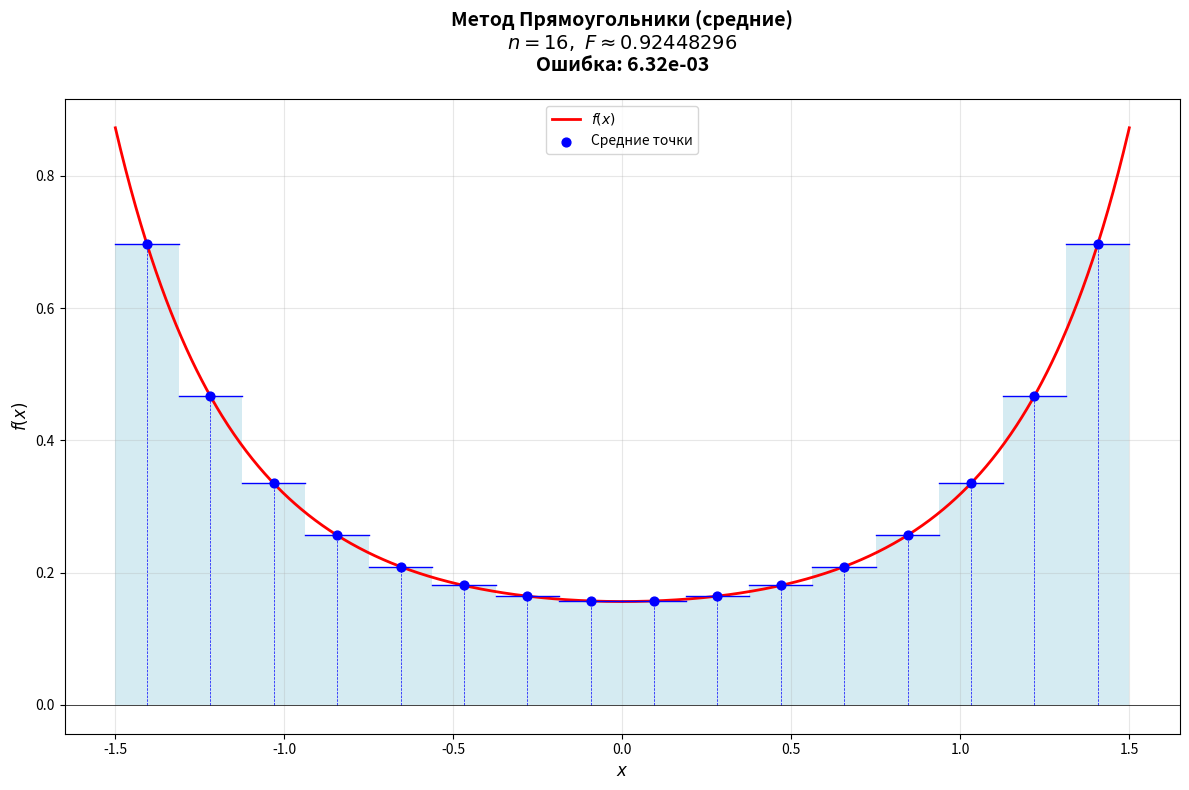
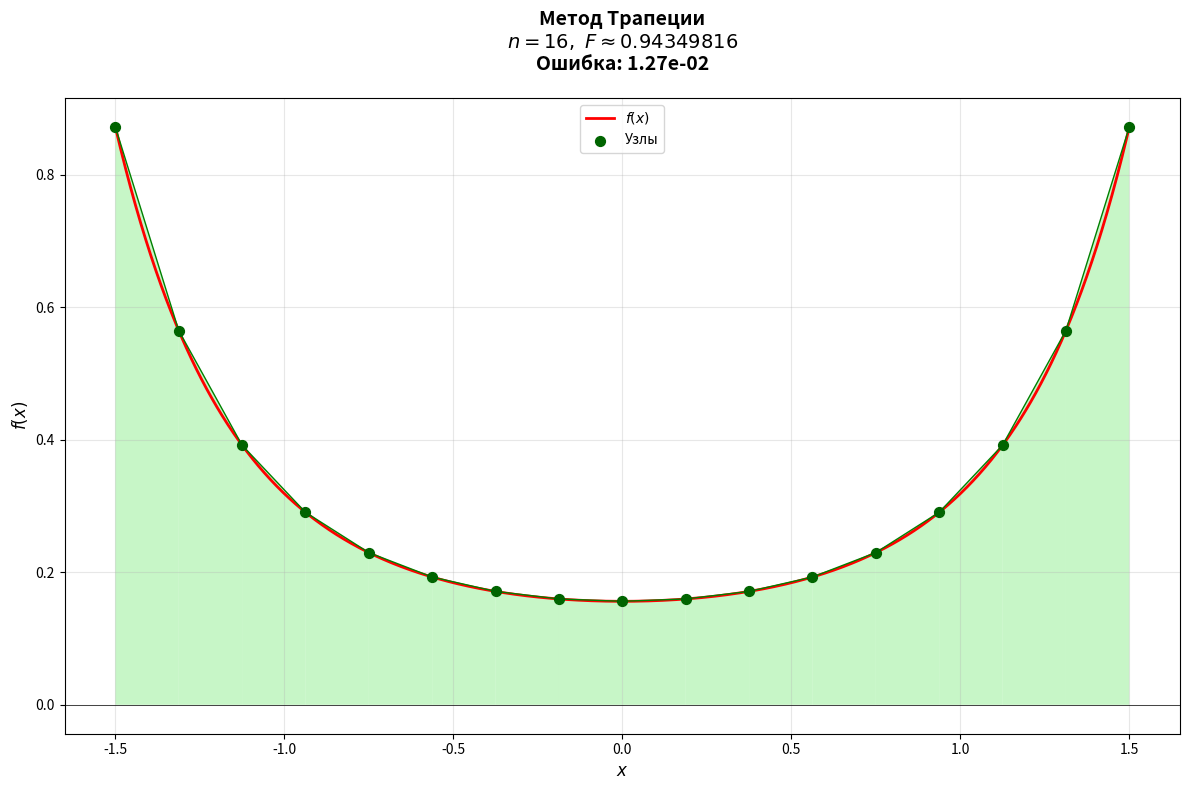
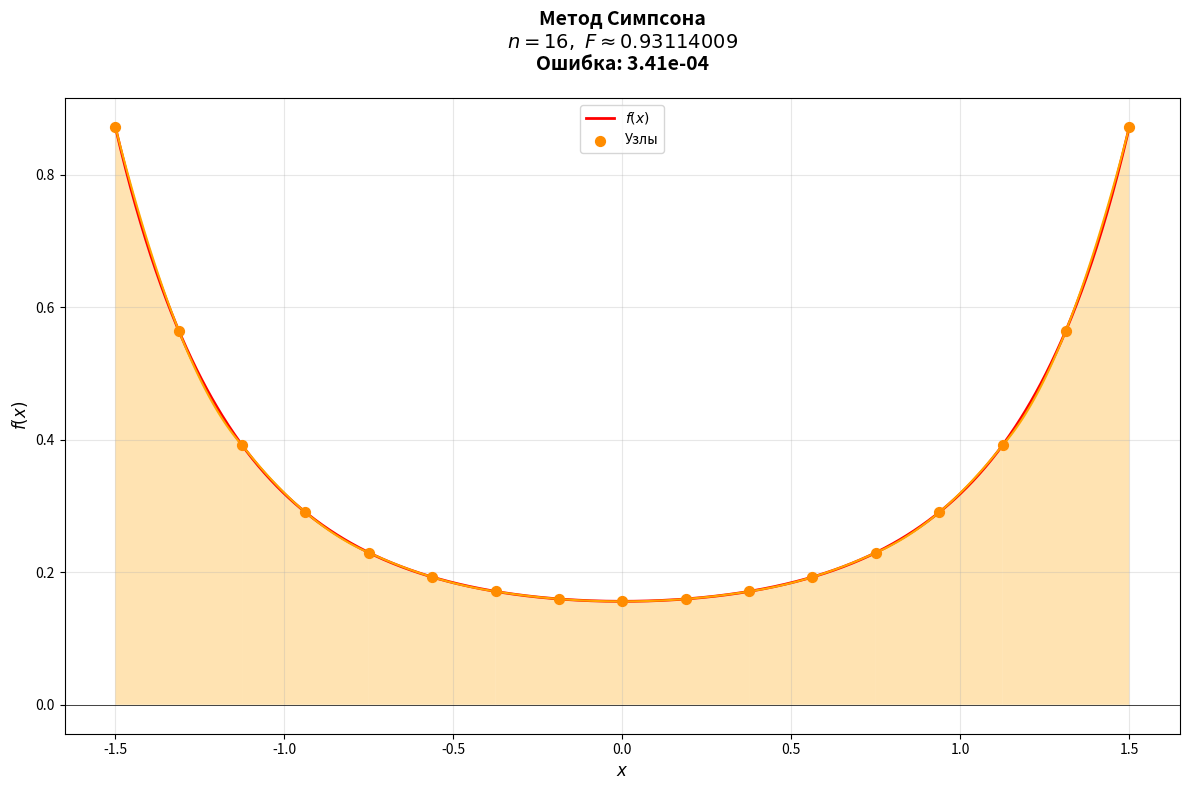
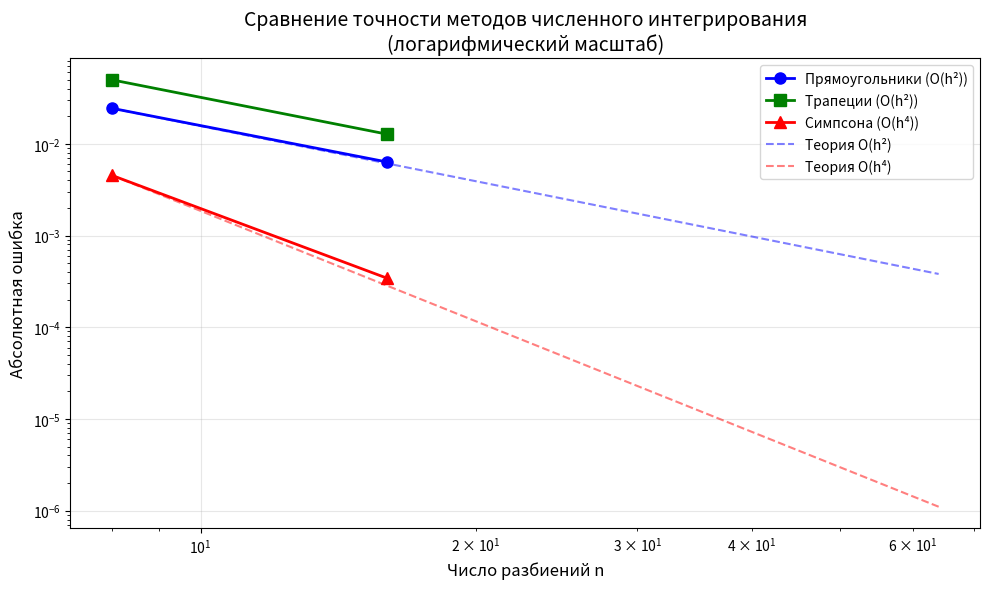

Write Python code to recreate these figures, in order.
import math
import matplotlib.pyplot as plt
import numpy as np


def f(x):
    """Подынтегральная функция: (2 * cos(x/4) * exp(x^2 - 2)) / sqrt(2x^2 + 3)"""
    numerator = 2 * math.cos(x / 4) * math.exp(x ** 2 - 2)
    denominator = math.sqrt(2 * x ** 2 + 3)
    return numerator / denominator


def df(x):
    """Первая производная f'(x) - аналитически вычисленная"""
    u = 2 * math.cos(x / 4) * math.exp(x ** 2 - 2)
    v = math.sqrt(2 * x ** 2 + 3)
    
    du_dx = 2 * (-math.sin(x / 4) * (1 / 4) * math.exp(x ** 2 - 2) +
                 math.cos(x / 4) * math.exp(x ** 2 - 2) * 2 * x)
    
    dv_dx = (1 / 2) * (2 * x ** 2 + 3) ** (-1 / 2) * 4 * x
    
    return (du_dx * v - u * dv_dx) / (v ** 2)


def d2f_approx(x, h=1e-5):
    """Численное вычисление второй производной"""
    return (f(x + h) - 2 * f(x) + f(x - h)) / (h ** 2)


def d4f_approx(x, h=1e-5):
    """Численное вычисление четвертой производной"""
    return (f(x + 2 * h) - 4 * f(x + h) + 6 * f(x) - 4 * f(x - h) + f(x - 2 * h)) / (h ** 4)


def estimate_max_derivatives(a, b, n_samples=1000):
    """Оценка максимумов производных на отрезке"""
    x_samples = np.linspace(a, b, n_samples)
    
    max_d2f = max(abs(d2f_approx(x)) for x in x_samples)
    max_d4f = max(abs(d4f_approx(x)) for x in x_samples)
    
    return max_d2f, max_d4f


def plot_integration(a, b, n, method_name, integral_value, exact_value=None):
    """Визуализация метода интегрирования"""
    h = (b - a) / n
    x_nodes = [a + i * h for i in range(n + 1)]
    y_nodes = [f(x) for x in x_nodes]
    
    x_plot = np.linspace(a, b, 1000)
    y_plot = [f(x) for x in x_plot]
    
    plt.figure(figsize=(12, 8))
    plt.plot(x_plot, y_plot, 'r-', linewidth=2, label='$f(x)$')
    
    if method_name == "Прямоугольники (средние)":
        for i in range(n):
            x_left = x_nodes[i]
            x_right = x_nodes[i + 1]
            x_mid = (x_left + x_right) / 2
            y_mid = f(x_mid)
            
            rect_x = [x_left, x_right, x_right, x_left, x_left]
            rect_y = [0, 0, y_mid, y_mid, 0]
            plt.fill(rect_x, rect_y, 'lightblue', alpha=0.5)
            plt.plot([x_left, x_right], [y_mid, y_mid], 'b-', linewidth=1)
            plt.plot([x_mid, x_mid], [0, y_mid], 'b--', linewidth=0.5)
        
        plt.scatter([(x_nodes[i] + x_nodes[i + 1]) / 2 for i in range(n)],
                    [f((x_nodes[i] + x_nodes[i + 1]) / 2) for i in range(n)],
                    color='blue', s=40, zorder=5, label='Средние точки')
    
    elif method_name == "Трапеции":
        for i in range(n):
            x_left = x_nodes[i]
            x_right = x_nodes[i + 1]
            y_left = f(x_left)
            y_right = f(x_right)
            
            trap_x = [x_left, x_right, x_right, x_left, x_left]
            trap_y = [0, 0, y_right, y_left, 0]
            plt.fill(trap_x, trap_y, 'lightgreen', alpha=0.5)
            plt.plot([x_left, x_right], [y_left, y_right], 'g-', linewidth=1)
        
        plt.scatter(x_nodes, y_nodes, color='darkgreen', s=50, zorder=5, label='Узлы')
    
    elif method_name == "Симпсона":
        if n % 2 == 0:
            for i in range(0, n, 2):
                if i + 2 <= n:
                    x0, x1, x2 = x_nodes[i], x_nodes[i + 1], x_nodes[i + 2]
                    y0, y1, y2 = y_nodes[i], y_nodes[i + 1], y_nodes[i + 2]
                    
                    x_parabola = np.linspace(x0, x2, 50)
                    y_parabola = []
                    for x in x_parabola:
                        L0 = ((x - x1) * (x - x2)) / ((x0 - x1) * (x0 - x2))
                        L1 = ((x - x0) * (x - x2)) / ((x1 - x0) * (x1 - x2))
                        L2 = ((x - x0) * (x - x1)) / ((x2 - x0) * (x2 - x1))
                        y = L0 * y0 + L1 * y1 + L2 * y2
                        y_parabola.append(y)
                    
                    fill_x = list(x_parabola) + [x2, x0]
                    fill_y = list(y_parabola) + [0, 0]
                    plt.fill(fill_x, fill_y, 'orange', alpha=0.3)
                    plt.plot(x_parabola, y_parabola, 'orange', linewidth=1.5)
        
        plt.scatter(x_nodes, y_nodes, color='darkorange', s=50, zorder=5, label='Узлы')
    
    # Заголовок с информацией об ошибке
    if exact_value is not None:
        error = abs(integral_value - exact_value)
        title = f'Метод {method_name}\n$n={n},\\ F \\approx {integral_value:.8f}$\nОшибка: {error:.2e}'
    else:
        title = f'Метод {method_name}\n$n={n},\\ F \\approx {integral_value:.8f}$'
    
    plt.title(title, fontsize=14, fontweight='bold', pad=20)
    plt.xlabel('$x$', fontsize=12)
    plt.ylabel('$f(x)$', fontsize=12)
    plt.axhline(0, color='black', linewidth=0.5)
    plt.grid(True, alpha=0.3)
    plt.legend(fontsize=10)
    plt.tight_layout()
    plt.show()


def midpoint_rule(a, b, n):
    """Метод средних прямоугольников (2-й порядок точности)"""
    h = (b - a) / n
    integral = 0
    for i in range(n):
        x_mid = a + (i + 0.5) * h
        integral += f(x_mid)
    return h * integral


def trapezoidal_rule(a, b, n):
    """Классический метод трапеций (2-й порядок точности)"""
    h = (b - a) / n
    x_nodes = [a + i * h for i in range(n + 1)]
    y_nodes = [f(x) for x in x_nodes]
    
    integral = y_nodes[0] + y_nodes[-1]
    for i in range(1, n):
        integral += 2 * y_nodes[i]
    integral *= h / 2
    
    return integral


def simpsons_rule(a, b, n):
    """Метод Симпсона (4-й порядок точности)"""
    if n % 2 != 0:
        n += 1  # Делаем n четным
    
    h = (b - a) / n
    x_nodes = [a + i * h for i in range(n + 1)]
    y_nodes = [f(x) for x in x_nodes]
    
    integral = y_nodes[0] + y_nodes[-1]
    
    # Нечетные узлы (с коэффициентом 4)
    for i in range(1, n, 2):
        integral += 4 * y_nodes[i]
    
    # Четные узлы (с коэффициентом 2)
    for i in range(2, n - 1, 2):
        integral += 2 * y_nodes[i]
    
    return h * integral / 3


def runge_romberg(Fh, Fkh, k, p):
    """Уточнение по Рунге-Ромбергу"""
    correction = (Fh - Fkh) / (k ** p - 1)
    return Fh + correction


def get_exact_integral():
    """
    Получение точного значения интеграла
    Используем метод Симпсона с очень маленьким шагом как эталон
    """
    a, b = -1.5, 1.5
    n_exact = 10000  # Очень большое количество разбиений
    return simpsons_rule(a, b, n_exact)


def main():
    a, b = -1.5, 1.5
    n1, n2 = 8, 16  # Начальное и удвоенное количество разбиений
    
    print("=" * 100)
    print(f"ВЫЧИСЛЕНИЕ ИНТЕГРАЛА: F = ∫[{-1.5},{1.5}] (2·cos(x/4)·e^(x²-2))/√(2x²+3) dx")
    print("=" * 100)
    
    # Получаем точное значение интеграла
    exact_integral = get_exact_integral()
    print(f"\nЭталонное значение интеграла (n=10000): {exact_integral:.12f}")
    
    # Вычисление интегралов для двух шагов
    F_mid1 = midpoint_rule(a, b, n1)
    F_mid2 = midpoint_rule(a, b, n2)
    
    F_trap1 = trapezoidal_rule(a, b, n1)
    F_trap2 = trapezoidal_rule(a, b, n2)
    
    F_simp1 = simpsons_rule(a, b, n1)
    F_simp2 = simpsons_rule(a, b, n2)
    
    # Уточнение по Рунге-Ромбергу
    k = 2  # Коэффициент уменьшения шага
    
    F_mid_rr = runge_romberg(F_mid2, F_mid1, k, 2)
    F_trap_rr = runge_romberg(F_trap2, F_trap1, k, 2)
    F_simp_rr = runge_romberg(F_simp2, F_simp1, k, 4)
    
    # Оценка максимальных производных для теоретических погрешностей
    max_d2f, max_d4f = estimate_max_derivatives(a, b)
    h1 = (b - a) / n1
    h2 = (b - a) / n2
    
    # Теоретические оценки погрешностей
    R_mid1 = (h1 ** 2 * (b - a) * max_d2f) / 24
    R_mid2 = (h2 ** 2 * (b - a) * max_d2f) / 24
    
    R_trap1 = (h1 ** 2 * (b - a) * max_d2f) / 12
    R_trap2 = (h2 ** 2 * (b - a) * max_d2f) / 12
    
    R_simp1 = (h1 ** 4 * (b - a) * max_d4f) / 180
    R_simp2 = (h2 ** 4 * (b - a) * max_d4f) / 180
    
    # Фактические ошибки
    err_mid1 = abs(F_mid1 - exact_integral)
    err_mid2 = abs(F_mid2 - exact_integral)
    
    err_trap1 = abs(F_trap1 - exact_integral)
    err_trap2 = abs(F_trap2 - exact_integral)
    
    err_simp1 = abs(F_simp1 - exact_integral)
    err_simp2 = abs(F_simp2 - exact_integral)
    
    # Вывод результатов
    print("\n" + "=" * 120)
    print("РЕЗУЛЬТАТЫ ВЫЧИСЛЕНИЙ:")
    print("=" * 120)
    
    print(f"\n{'Метод':<25} {'n':<4} {'Значение':<15} {'Теор. погр.':<12} {'Факт. погр.':<12} "
          f"{'Уточненное':<15} {'Порядок':<8}")
    print("-" * 120)
    
    # Метод прямоугольников
    print(f"{'Прямоугольники':<25} {n1:<4} {F_mid1:<15.8f} {R_mid1:<12.2e} {err_mid1:<12.2e} "
          f"{'-':<15} {'O(h²)':<8}")
    print(f"{'':<25} {n2:<4} {F_mid2:<15.8f} {R_mid2:<12.2e} {err_mid2:<12.2e} "
          f"{F_mid_rr:<15.8f} {'O(h²)':<8}")
    
    # Метод трапеций
    print(f"\n{'Трапеции':<25} {n1:<4} {F_trap1:<15.8f} {R_trap1:<12.2e} {err_trap1:<12.2e} "
          f"{'-':<15} {'O(h²)':<8}")
    print(f"{'':<25} {n2:<4} {F_trap2:<15.8f} {R_trap2:<12.2e} {err_trap2:<12.2e} "
          f"{F_trap_rr:<15.8f} {'O(h²)':<8}")
    
    # Метод Симпсона
    print(f"\n{'Симпсона':<25} {n1:<4} {F_simp1:<15.8f} {R_simp1:<12.2e} {err_simp1:<12.2e} "
          f"{'-':<15} {'O(h⁴)':<8}")
    print(f"{'':<25} {n2:<4} {F_simp2:<15.8f} {R_simp2:<12.2e} {err_simp2:<12.2e} "
          f"{F_simp_rr:<15.8f} {'O(h⁴)':<8}")
    
    print("-" * 120)
    
    # Сравнение порядков точности
    print("\n" + "=" * 100)
    print("АНАЛИЗ ПОРЯДКОВ ТОЧНОСТИ:")
    print("=" * 100)
    
    print(f"\nУменьшение фактической ошибки при удвоении числа разбиений (n: {n1} → {n2}):")
    print("-" * 70)
    
    ratio_mid = err_mid1 / err_mid2 if err_mid2 != 0 else 0
    ratio_trap = err_trap1 / err_trap2 if err_trap2 != 0 else 0
    ratio_simp = err_simp1 / err_simp2 if err_simp2 != 0 else 0
    
    print(f"{'Прямоугольники:':<25} {err_mid1:.2e} → {err_mid2:.2e}  "
          f"Уменьшение в {ratio_mid:.2f} раз (теоретически в 4 раза)")
    print(f"{'Трапеции:':<25} {err_trap1:.2e} → {err_trap2:.2e}  "
          f"Уменьшение в {ratio_trap:.2f} раз (теоретически в 4 раза)")
    print(f"{'Симпсона:':<25} {err_simp1:.2e} → {err_simp2:.2e}  "
          f"Уменьшение в {ratio_simp:.2f} раз (теоретически в 16 раз)")
    
    print("\n" + "=" * 100)
    print("ВЫВОДЫ:")
    print("=" * 100)
    
    print(f"\n1. Метод прямоугольников (средних) имеет 2-й порядок точности O(h²)")
    print(f"   - При удвоении n ошибка уменьшается примерно в {ratio_mid:.1f} раз")
    
    print(f"\n2. Метод трапеций имеет 2-й порядок точности O(h²)")
    print(f"   - При удвоении n ошибка уменьшается примерно в {ratio_trap:.1f} раз")
    
    print(f"\n3. Метод Симпсона имеет 4-й порядок точности O(h⁴)")
    print(f"   - При удвоении n ошибка уменьшается примерно в {ratio_simp:.1f} раз")
    
    print(f"\n4. Самый точный метод - Симпсона (ошибка: {err_simp2:.2e})")
    print(f"   Прямоугольники: {err_mid2:.2e}, Трапеции: {err_trap2:.2e}")
    
    print("\n" + "=" * 100)
    
    # Визуализация
    print("\nПостроение графиков...")
    plot_integration(a, b, n2, "Прямоугольники (средние)", F_mid2, exact_integral)
    plot_integration(a, b, n2, "Трапеции", F_trap2, exact_integral)
    plot_integration(a, b, n2, "Симпсона", F_simp2, exact_integral)
    
    # Дополнительный график сравнения ошибок
    plt.figure(figsize=(10, 6))
    n_values = [n1, n2]
    errors_mid = [err_mid1, err_mid2]
    errors_trap = [err_trap1, err_trap2]
    errors_simp = [err_simp1, err_simp2]
    
    plt.loglog(n_values, errors_mid, 'bo-', linewidth=2, markersize=8, label='Прямоугольники (O(h²))')
    plt.loglog(n_values, errors_trap, 'gs-', linewidth=2, markersize=8, label='Трапеции (O(h²))')
    plt.loglog(n_values, errors_simp, 'r^-', linewidth=2, markersize=8, label='Симпсона (O(h⁴))')
    
    # Теоретические линии для сравнения
    n_theor = np.array([8, 16, 32, 64])
    plt.loglog(n_theor, err_mid1 * (n_theor/n1)**(-2), 'b--', alpha=0.5, label='Теория O(h²)')
    plt.loglog(n_theor, err_simp1 * (n_theor/n1)**(-4), 'r--', alpha=0.5, label='Теория O(h⁴)')
    
    plt.xlabel('Число разбиений n', fontsize=12)
    plt.ylabel('Абсолютная ошибка', fontsize=12)
    plt.title('Сравнение точности методов численного интегрирования\n(логарифмический масштаб)', fontsize=14)
    plt.grid(True, alpha=0.3)
    plt.legend(fontsize=10)
    plt.tight_layout()
    plt.savefig('errors_comparison.png', dpi=150, bbox_inches='tight')
    plt.show()
    
    print("\nГрафик сравнения ошибок сохранен как 'errors_comparison.png'")


if __name__ == "__main__":
    main()
